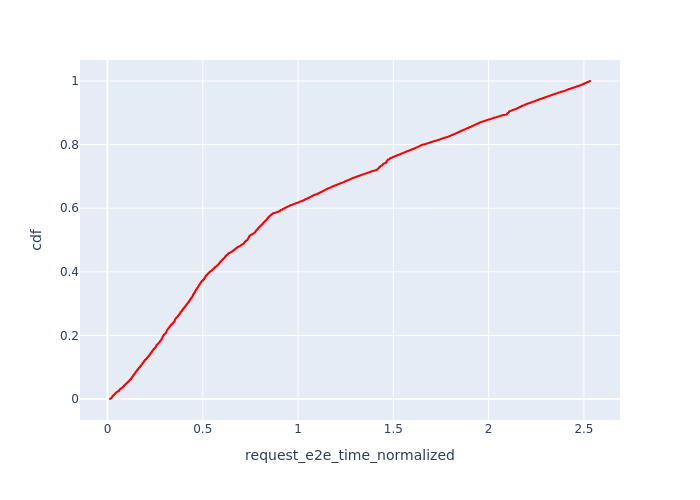

The data file committed next to this chart (first rows):
, Request Id, request_e2e_time_normalized, cdf
7, 22, 0.01337, 7.386615452799527e-05
4, 12, 0.01373, 0.0001477
6, 21, 0.01374, 0.0002216
3, 11, 0.01375, 0.0002955
9, 24, 0.01378, 0.0003693
8, 23, 0.01379, 0.0004432
11, 33, 0.01386, 0.0005171
10, 27, 0.01389, 0.0005909
5, 13, 0.01403, 0.0006648
2, 9, 0.01412, 0.0007387
1, 5, 0.01464, 0.0008125
0, 1, 0.0149, 0.0008864
24, 6, 0.01511, 0.0009603
22, 4, 0.01531, 0.001034
27, 8, 0.01537, 0.001108
34, 28, 0.01611, 0.001182
35, 35, 0.01629, 0.001256
39, 37, 0.01661, 0.00133
41, 38, 0.01668, 0.001403
67, 10, 0.01773, 0.001477
68, 14, 0.01775, 0.001551
66, 7, 0.01782, 0.001625
70, 15, 0.01786, 0.001699
12, 40, 0.0179, 0.001773
71, 16, 0.01799, 0.001847
13, 42, 0.01804, 0.001921
76, 25, 0.01807, 0.001994
73, 17, 0.0181, 0.002068
74, 18, 0.01815, 0.002142
80, 29, 0.01816, 0.002216
75, 19, 0.01819, 0.00229
81, 30, 0.01826, 0.002364
90, 36, 0.01833, 0.002438
87, 34, 0.01835, 0.002511
83, 31, 0.01839, 0.002585
92, 41, 0.01846, 0.002659
85, 32, 0.01847, 0.002733
14, 51, 0.0186, 0.002807
97, 44, 0.01871, 0.002881
100, 46, 0.01898, 0.002955
15, 52, 0.0191, 0.003029
173, 39, 0.01915, 0.003102
104, 48, 0.01916, 0.003176
177, 43, 0.0192, 0.00325
106, 49, 0.01926, 0.003324
108, 50, 0.01936, 0.003398
111, 53, 0.01941, 0.003472
17, 64, 0.01952, 0.003546
16, 58, 0.01955, 0.003619
169, 26, 0.01969, 0.003693
113, 54, 0.0197, 0.003767
167, 20, 0.01975, 0.003841
54, 61, 0.01989, 0.003915
115, 56, 0.02002, 0.003989
116, 57, 0.02017, 0.004063
161, 2, 0.02042, 0.004137
157, 0, 0.02046, 0.00421
164, 3, 0.0205, 0.004284
57, 63, 0.02202, 0.004358
60, 69, 0.02274, 0.004432
... 13,478 more rows
